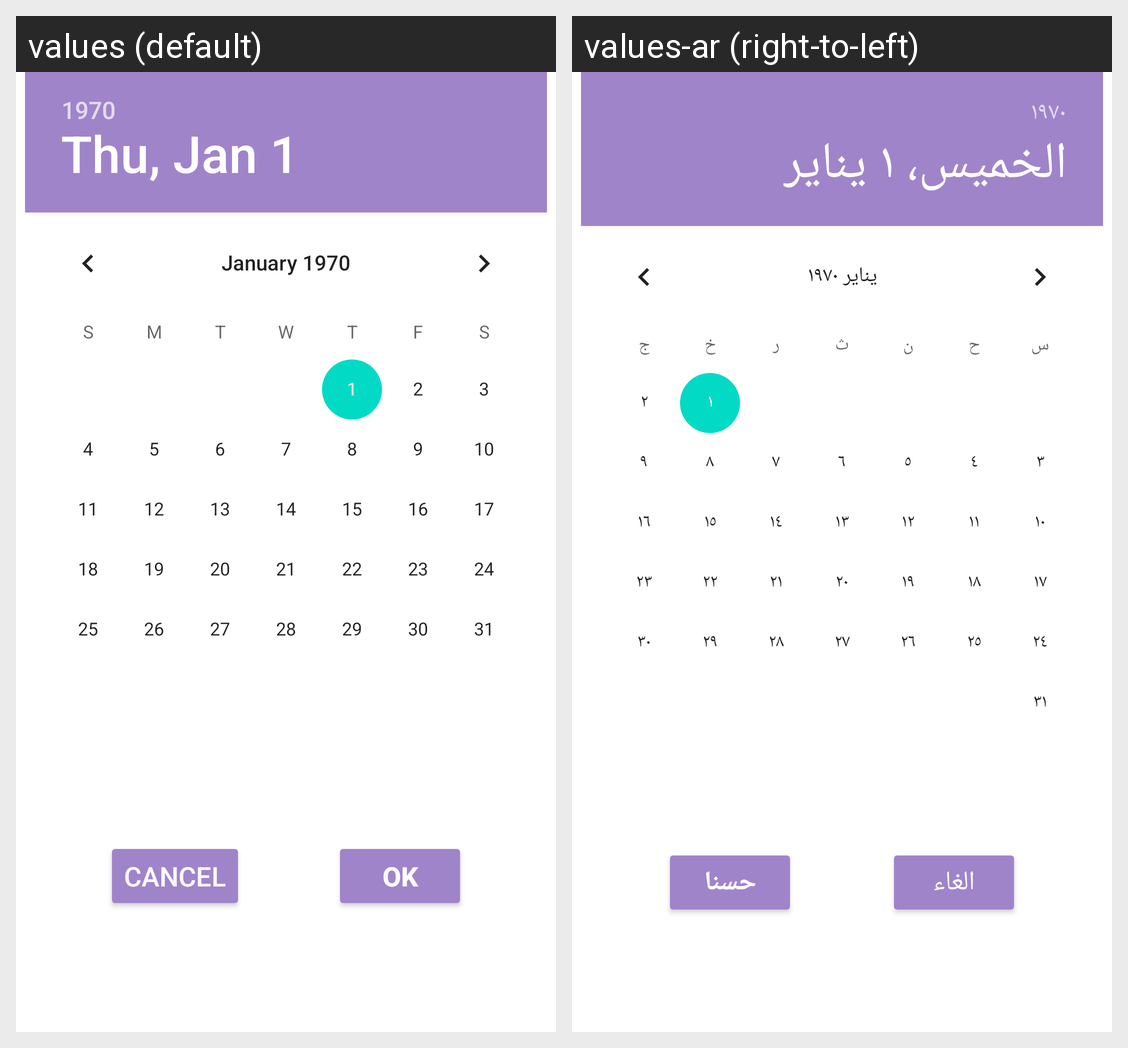

Here is an Android app screen in its default locale and in the app's own translations. Write out the translated-string differences for the strings that appear on this screen.
Android screen res/layout/date_picker_dialog.xml rendered under 2 locales, left to right: values (default), values-ar (right-to-left). Device: Nexus 5 (rendered at 1080×1920; each locale shown at half size, 540×960, under a caption strip naming it); theme Theme.WeatherApp.
Strings drawn on this screen, with the default value and each locale's value (text and hints the layout hard-codes, and strings that could not be matched under every locale, appear in the picture but are not listed):

ok
  values: OK
  values-ar: حسنا

cancel
  values: cancel
  values-ar: الغاء
